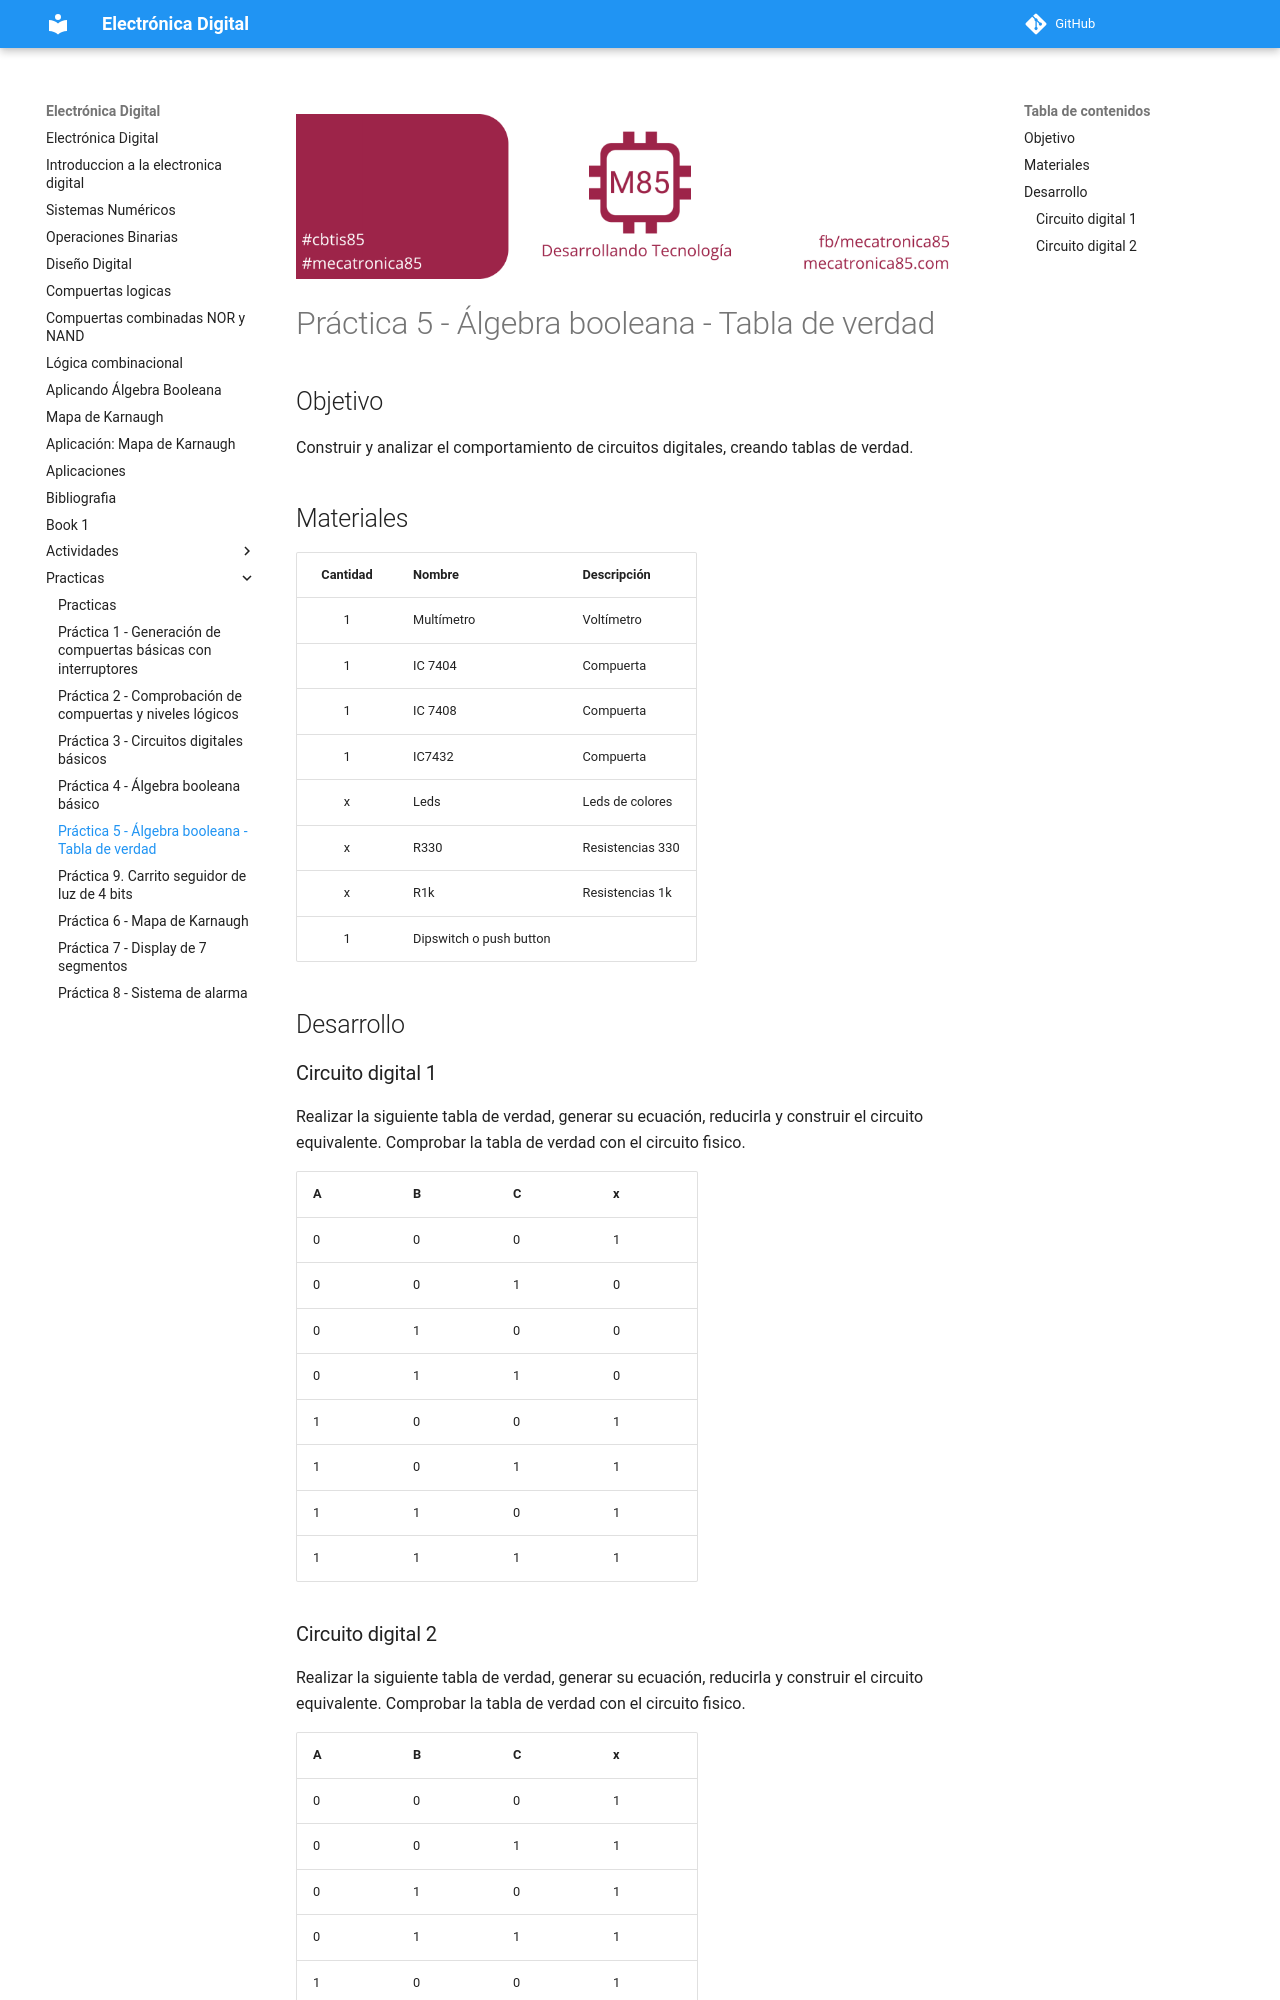

repository: jalmx/electronica-digital · page: practicas/Practica 5/index.html · generator: mkdocs

---
create_index: true
title: "Práctica 5 - Álgebra booleana - Tabla de verdad"
---

![banner](../assets/banner_class_85.png)

# Práctica 5 - Álgebra booleana - Tabla de verdad

## Objetivo

Construir y analizar el comportamiento de circuitos digitales, creando tablas de verdad.

## Materiales

| Cantidad | Nombre                  | Descripción      |
|:--------:| ----------------------- | ---------------- |
| 1        | Multímetro              | Voltímetro       |
| 1        | IC 7404                 | Compuerta        |
| 1        | IC 7408                 | Compuerta        |
| 1        | IC7432                  | Compuerta        |
| x        | Leds                    | Leds de colores  |
| x        | R330                    | Resistencias 330 |
| x        | R1k                     | Resistencias 1k  |
| 1        | Dipswitch o push button |                  |



## Desarrollo

### Circuito digital 1

Realizar la siguiente tabla de verdad, generar su ecuación, reducirla y construir el circuito equivalente. Comprobar la tabla de verdad con el circuito fisico.

| A   | B   | C   | x   |
| --- | --- | --- | --- |
| 0   | 0   | 0   | 1   |
| 0   | 0   | 1   | 0   |
| 0   | 1   | 0   | 0   |
| 0   | 1   | 1   | 0   |
| 1   | 0   | 0   | 1   |
| 1   | 0   | 1   | 1   |
| 1   | 1   | 0   | 1   |
| 1   | 1   | 1   | 1   |
